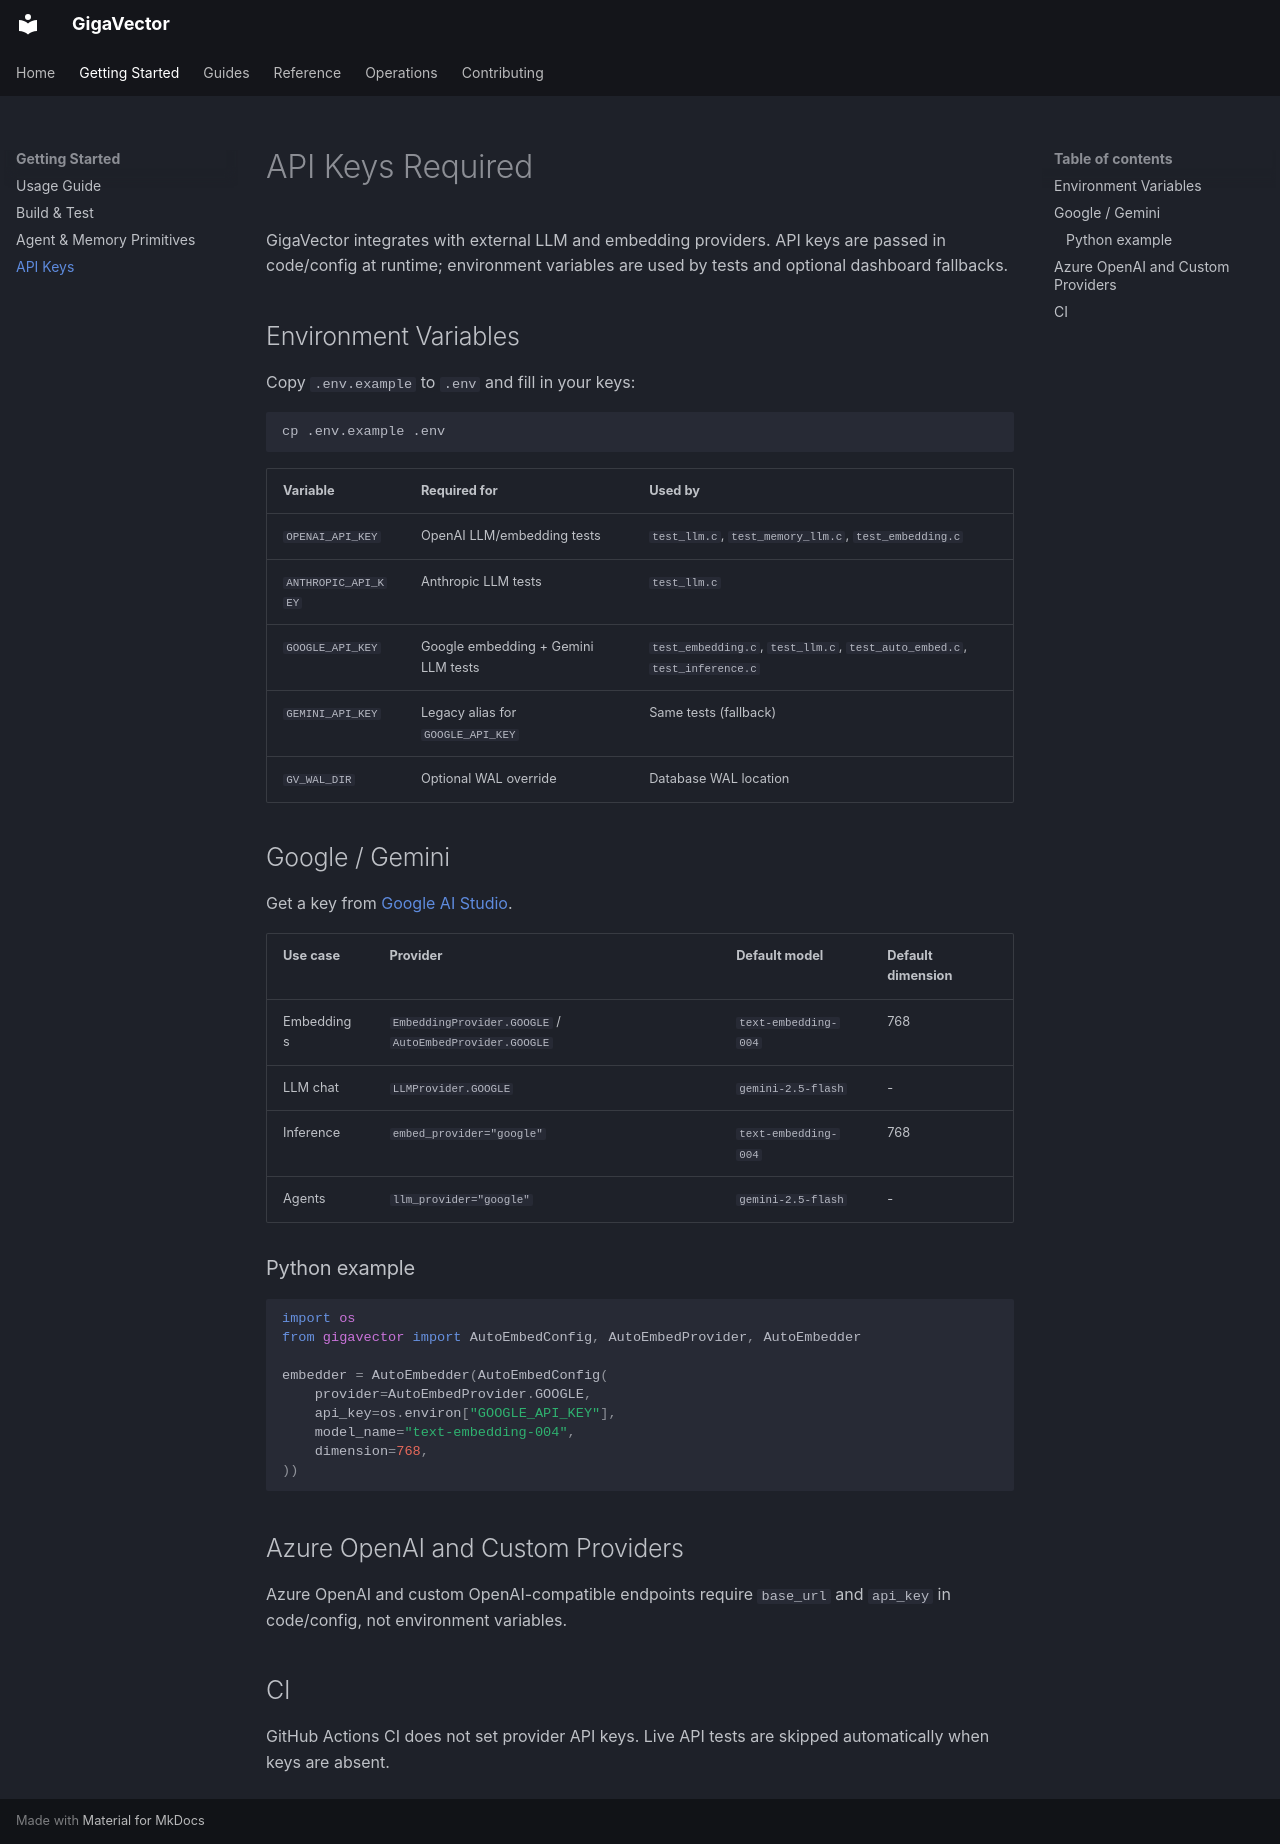

repository: jaywyawhare/GigaVector · page: api_keys_required/index.html · generator: mkdocs

# API Keys Required

GigaVector integrates with external LLM and embedding providers. API keys are passed in code/config at runtime; environment variables are used by tests and optional dashboard fallbacks.

## Environment Variables

Copy `.env.example` to `.env` and fill in your keys:

```bash
cp .env.example .env
```

| Variable | Required for | Used by |
|----------|--------------|---------|
| `OPENAI_API_KEY` | OpenAI LLM/embedding tests | `test_llm.c`, `test_memory_llm.c`, `test_embedding.c` |
| `ANTHROPIC_API_KEY` | Anthropic LLM tests | `test_llm.c` |
| `GOOGLE_API_KEY` | Google embedding + Gemini LLM tests | `test_embedding.c`, `test_llm.c`, `test_auto_embed.c`, `test_inference.c` |
| `GEMINI_API_KEY` | Legacy alias for `GOOGLE_API_KEY` | Same tests (fallback) |
| `GV_WAL_DIR` | Optional WAL override | Database WAL location |

## Google / Gemini

Get a key from [Google AI Studio](https://aistudio.google.com).

| Use case | Provider | Default model | Default dimension |
|----------|----------|---------------|-------------------|
| Embeddings | `EmbeddingProvider.GOOGLE` / `AutoEmbedProvider.GOOGLE` | `text-embedding-004` | 768 |
| LLM chat | `LLMProvider.GOOGLE` | `gemini-2.5-flash` | - |
| Inference | `embed_provider="google"` | `text-embedding-004` | 768 |
| Agents | `llm_provider="google"` | `gemini-2.5-flash` | - |

### Python example

```python
import os
from gigavector import AutoEmbedConfig, AutoEmbedProvider, AutoEmbedder

embedder = AutoEmbedder(AutoEmbedConfig(
    provider=AutoEmbedProvider.GOOGLE,
    api_key=os.environ["GOOGLE_API_KEY"],
    model_name="text-embedding-004",
    dimension=768,
))
```

## Azure OpenAI and Custom Providers

Azure OpenAI and custom OpenAI-compatible endpoints require `base_url` and `api_key` in code/config, not environment variables.

## CI

GitHub Actions CI does not set provider API keys. Live API tests are skipped automatically when keys are absent.
